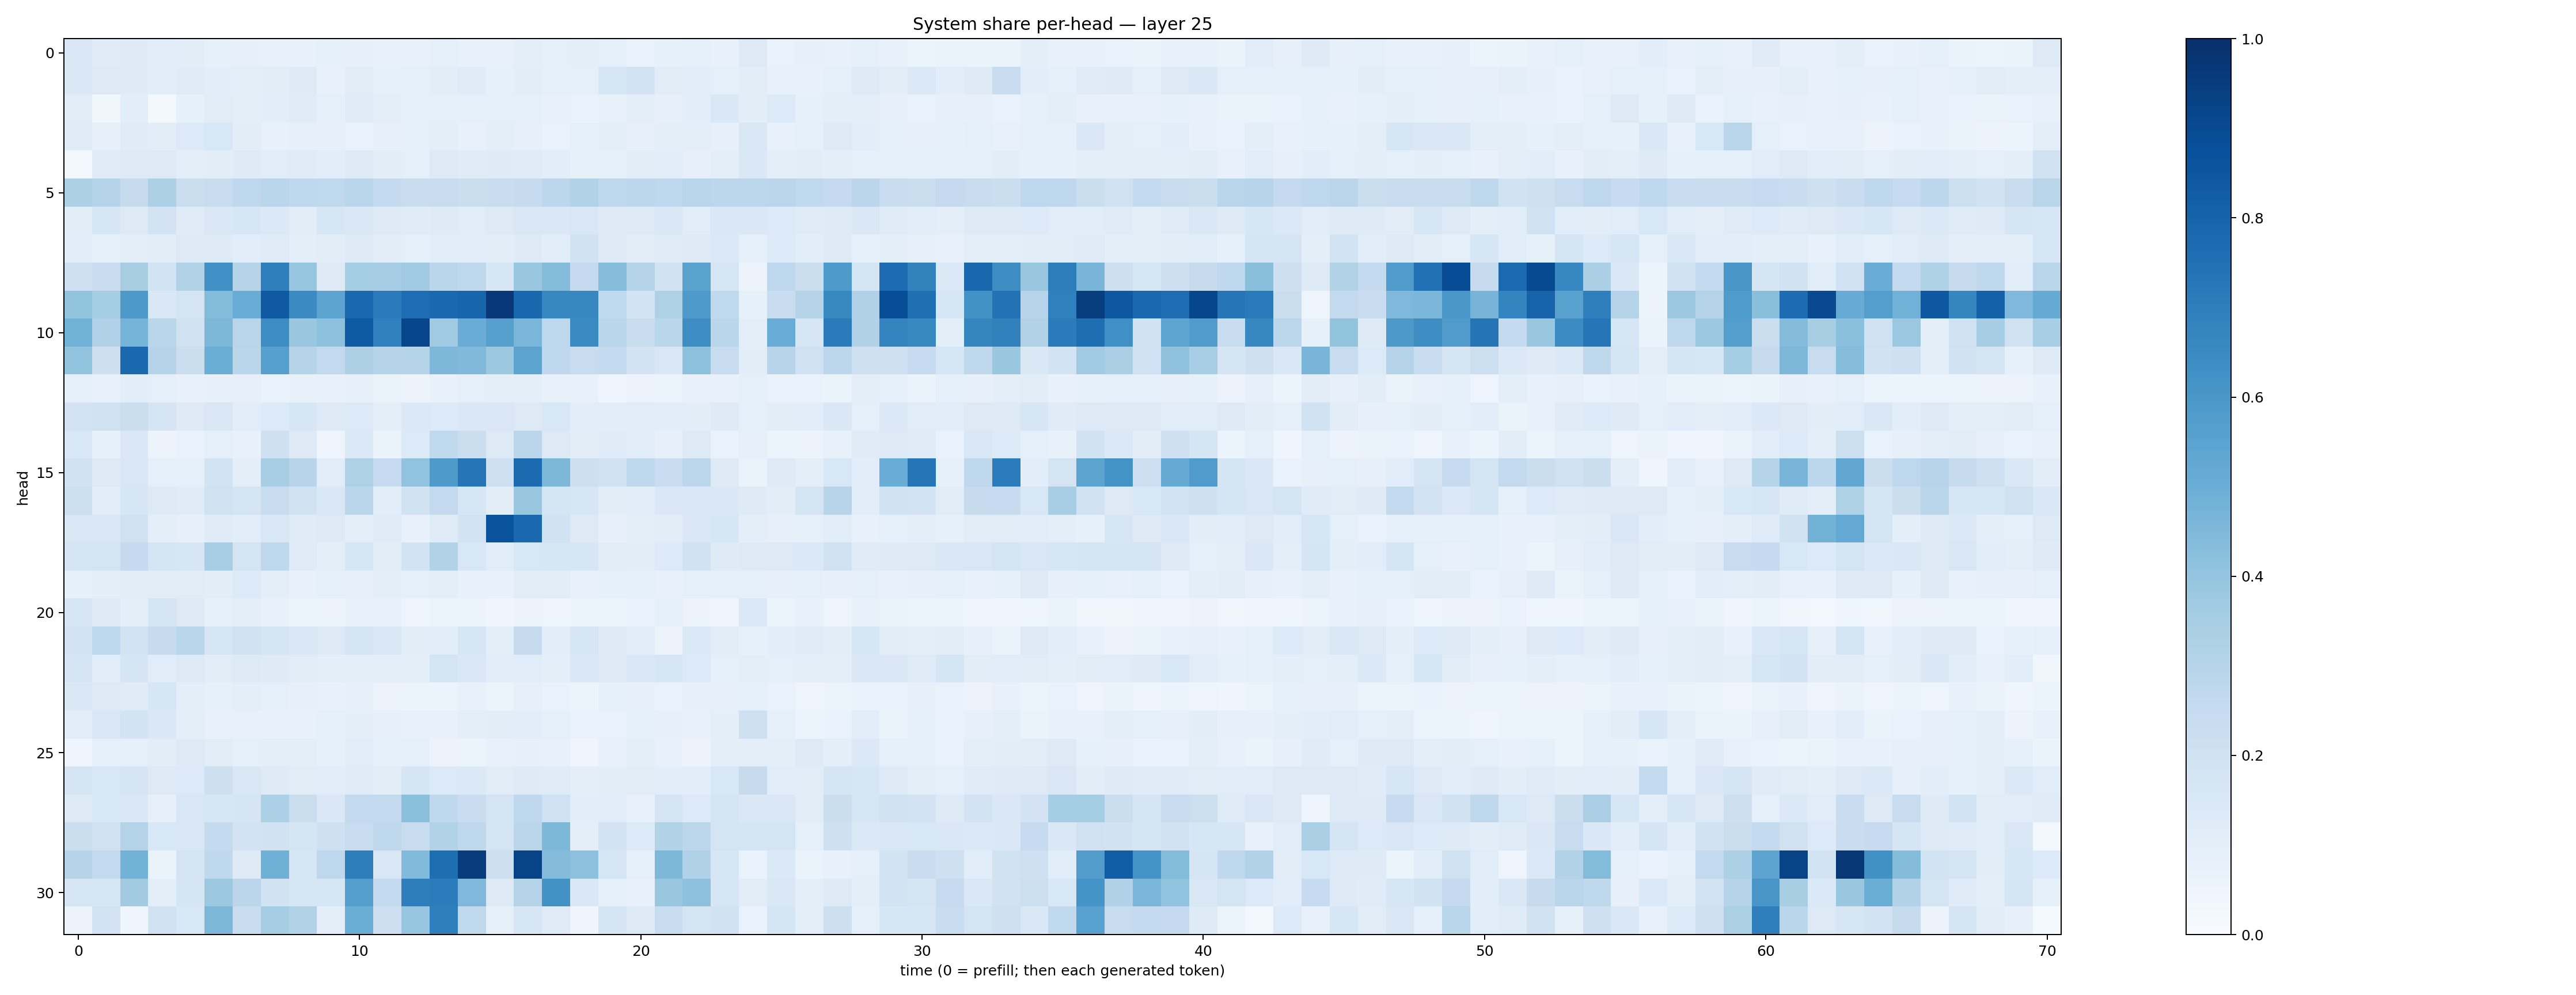

Source data for this figure (header and first rows):
0.15115546, 0.118181236, 0.12491086, 0.10774921, 0.101817645, 0.085207485, 0.08109574, 0.07108308, 0.0773273, 0.08367939, 0.07866232, 0.07100453, 0.076684736, 0.09225715, 0.07185066, 0.07614817, 0.10131564, 0.092605576, 0.095466845, 0.08608858, 0.06696212, 0.08518265, 0.08727377, 0.07671784
0.1446, 0.1259, 0.1239, 0.1059, 0.1202, 0.1091, 0.09397, 0.1023, 0.1216, 0.07738, 0.1127, 0.08409, 0.08606, 0.1048, 0.1176, 0.08368, 0.104, 0.08599, 0.08846, 0.1631, 0.1825, 0.1113, 0.1064, 0.088
0.1108, 0.03844, 0.1086, 0.02222, 0.08212, 0.1124, 0.09464, 0.1086, 0.119, 0.0883, 0.1184, 0.09462, 0.09265, 0.09109, 0.08886, 0.09374, 0.08597, 0.07407, 0.06953, 0.07084, 0.09475, 0.08097, 0.1077, 0.1446
0.1191, 0.08029, 0.1194, 0.1023, 0.1348, 0.1534, 0.103, 0.07479, 0.08176, 0.07868, 0.07019, 0.07979, 0.08982, 0.1002, 0.07593, 0.09728, 0.07996, 0.0668, 0.08868, 0.09803, 0.08152, 0.09939, 0.09767, 0.08125
0.02754, 0.1195, 0.1299, 0.1321, 0.09959, 0.103, 0.1221, 0.1146, 0.1193, 0.1093, 0.1289, 0.1017, 0.08763, 0.1252, 0.1178, 0.1248, 0.1202, 0.1073, 0.08531, 0.09096, 0.1107, 0.1071, 0.08179, 0.09674
0.3303, 0.2998, 0.2443, 0.3255, 0.2237, 0.2418, 0.2657, 0.2862, 0.2669, 0.2634, 0.2894, 0.2557, 0.2297, 0.2399, 0.2191, 0.2273, 0.2435, 0.2774, 0.3144, 0.2697, 0.2775, 0.2669, 0.2918, 0.2811
0.1103, 0.1568, 0.1266, 0.1802, 0.1181, 0.1417, 0.1574, 0.1389, 0.1121, 0.1616, 0.1425, 0.1252, 0.1174, 0.1232, 0.1159, 0.1314, 0.15, 0.1484, 0.15, 0.1273, 0.1269, 0.146, 0.1134, 0.1427
0.1155, 0.0823, 0.09738, 0.1038, 0.1287, 0.1248, 0.1062, 0.1181, 0.09988, 0.1037, 0.1265, 0.1034, 0.0919, 0.107, 0.108, 0.1021, 0.1229, 0.1084, 0.1898, 0.1285, 0.1039, 0.12, 0.1277, 0.1367
0.205, 0.23, 0.3427, 0.1875, 0.3139, 0.6296, 0.3003, 0.6922, 0.3979, 0.1287, 0.354, 0.3485, 0.3701, 0.2875, 0.2723, 0.1584, 0.3865, 0.4393, 0.2521, 0.4325, 0.3075, 0.1882, 0.5503, 0.1626
0.3988, 0.3524, 0.5937, 0.148, 0.1781, 0.4388, 0.5044, 0.8435, 0.6487, 0.5453, 0.7777, 0.7088, 0.7623, 0.7793, 0.7954, 0.9683, 0.7886, 0.6666, 0.6643, 0.2619, 0.1848, 0.3234, 0.5883, 0.2636
0.4853, 0.3194, 0.4762, 0.2888, 0.1973, 0.4538, 0.2899, 0.6421, 0.3854, 0.4174, 0.8342, 0.6883, 0.9105, 0.3708, 0.5042, 0.5611, 0.4647, 0.2741, 0.6508, 0.2857, 0.2341, 0.2868, 0.6429, 0.2855
0.4045, 0.2143, 0.7805, 0.2989, 0.2215, 0.5036, 0.2863, 0.5593, 0.3016, 0.2586, 0.3271, 0.2992, 0.3085, 0.4568, 0.448, 0.3769, 0.5456, 0.2666, 0.2382, 0.261, 0.1809, 0.1516, 0.4172, 0.2422
0.08722, 0.0779, 0.1063, 0.08774, 0.07233, 0.0813, 0.07876, 0.0699, 0.07653, 0.07799, 0.07946, 0.06483, 0.05802, 0.07117, 0.08721, 0.09859, 0.09848, 0.07574, 0.07432, 0.0434, 0.05832, 0.06073, 0.07516, 0.07499
0.1811, 0.1995, 0.2232, 0.1651, 0.1249, 0.1521, 0.1085, 0.1361, 0.1568, 0.126, 0.1342, 0.0964, 0.1388, 0.1349, 0.1473, 0.1522, 0.1285, 0.1525, 0.1086, 0.1063, 0.1151, 0.1077, 0.1035, 0.1219
0.1531, 0.08364, 0.1407, 0.0579, 0.06879, 0.08945, 0.0707, 0.2083, 0.129, 0.0499, 0.1394, 0.06625, 0.1339, 0.2655, 0.2235, 0.1307, 0.2815, 0.1296, 0.1051, 0.1198, 0.1158, 0.07976, 0.1275, 0.06827
0.188, 0.1276, 0.1499, 0.09297, 0.09168, 0.1869, 0.09483, 0.3476, 0.2936, 0.1144, 0.3233, 0.2466, 0.4039, 0.589, 0.7275, 0.2033, 0.7701, 0.4538, 0.2118, 0.1911, 0.2697, 0.2282, 0.2786, 0.123
0.2173, 0.1147, 0.1577, 0.1256, 0.1205, 0.1959, 0.175, 0.2403, 0.1914, 0.1441, 0.2865, 0.1091, 0.1892, 0.2601, 0.1607, 0.1022, 0.3903, 0.167, 0.1608, 0.105, 0.115, 0.1474, 0.1445, 0.1432
0.1508, 0.1518, 0.2012, 0.09584, 0.08039, 0.1203, 0.1088, 0.1512, 0.118, 0.1301, 0.09854, 0.1203, 0.07172, 0.1194, 0.1848, 0.866, 0.7811, 0.1914, 0.1312, 0.0819, 0.09798, 0.1046, 0.1459, 0.1613
0.173, 0.1722, 0.2512, 0.1665, 0.1601, 0.3455, 0.1746, 0.2696, 0.1194, 0.0997, 0.1603, 0.1037, 0.1817, 0.3143, 0.1536, 0.1138, 0.1539, 0.1598, 0.1625, 0.1129, 0.1023, 0.1342, 0.1885, 0.1229
0.08239, 0.09485, 0.1046, 0.102, 0.1117, 0.1049, 0.136, 0.09557, 0.07634, 0.08865, 0.08029, 0.1015, 0.09223, 0.09378, 0.07792, 0.07695, 0.1102, 0.1097, 0.0775, 0.08559, 0.08985, 0.07667, 0.08603, 0.08677
0.1631, 0.1291, 0.1001, 0.1754, 0.1321, 0.0832, 0.09474, 0.07208, 0.06129, 0.0581, 0.07462, 0.07526, 0.04763, 0.06016, 0.05221, 0.03942, 0.05672, 0.04711, 0.0511, 0.06192, 0.06793, 0.09033, 0.05698, 0.04914
0.1804, 0.2742, 0.1838, 0.2433, 0.2884, 0.1635, 0.1983, 0.1718, 0.1439, 0.1265, 0.1795, 0.1503, 0.1027, 0.1086, 0.157, 0.09446, 0.2435, 0.106, 0.158, 0.1323, 0.1069, 0.05617, 0.1404, 0.1132
0.1796, 0.1066, 0.1672, 0.1133, 0.1267, 0.1101, 0.1319, 0.1234, 0.1117, 0.09873, 0.09799, 0.09787, 0.09621, 0.1789, 0.1448, 0.1078, 0.1155, 0.09492, 0.1443, 0.1278, 0.1422, 0.157, 0.1346, 0.09093
0.1455, 0.1253, 0.1199, 0.1566, 0.1004, 0.0827, 0.09407, 0.09105, 0.07952, 0.07317, 0.08197, 0.05826, 0.05232, 0.06243, 0.07429, 0.0613, 0.08, 0.06824, 0.05962, 0.08495, 0.08012, 0.06694, 0.07929, 0.08093
0.116, 0.1491, 0.1828, 0.1416, 0.09787, 0.0755, 0.07064, 0.07118, 0.07422, 0.08857, 0.09428, 0.08088, 0.0711, 0.07262, 0.09655, 0.1026, 0.109, 0.08813, 0.06759, 0.06798, 0.08985, 0.08002, 0.07736, 0.1
0.04837, 0.08724, 0.09129, 0.1132, 0.13, 0.1107, 0.09164, 0.09886, 0.09657, 0.08242, 0.1153, 0.09338, 0.09121, 0.05633, 0.06213, 0.07049, 0.08036, 0.07789, 0.04214, 0.0718, 0.09579, 0.07035, 0.05508, 0.09852
0.1777, 0.1525, 0.1675, 0.1259, 0.1346, 0.2118, 0.1491, 0.1238, 0.1102, 0.1165, 0.121, 0.1031, 0.1695, 0.1331, 0.1397, 0.1114, 0.1215, 0.1179, 0.09836, 0.1026, 0.1118, 0.1073, 0.1069, 0.154
0.1306, 0.1529, 0.1465, 0.07982, 0.1511, 0.161, 0.1649, 0.3313, 0.2206, 0.1412, 0.2583, 0.26, 0.4208, 0.2661, 0.2281, 0.1727, 0.2676, 0.2012, 0.1058, 0.1135, 0.07651, 0.1728, 0.134, 0.1727
0.2222, 0.1988, 0.3047, 0.1547, 0.1511, 0.2574, 0.1815, 0.1896, 0.1663, 0.2056, 0.2389, 0.2719, 0.2412, 0.3111, 0.2707, 0.1773, 0.2845, 0.4539, 0.1007, 0.1809, 0.1348, 0.3114, 0.2782, 0.1792
0.2984, 0.258, 0.4775, 0.06535, 0.174, 0.2678, 0.1237, 0.4899, 0.1595, 0.2753, 0.6963, 0.1522, 0.4452, 0.7582, 0.9493, 0.2116, 0.9256, 0.436, 0.4157, 0.1638, 0.09103, 0.4563, 0.3165, 0.164
0.1582, 0.1591, 0.3596, 0.09533, 0.1681, 0.3782, 0.2838, 0.1949, 0.1575, 0.157, 0.5688, 0.2568, 0.6966, 0.7046, 0.4508, 0.1275, 0.3081, 0.6233, 0.1413, 0.09181, 0.07355, 0.3894, 0.4124, 0.1588
0.05608, 0.1798, 0.04077, 0.1963, 0.1555, 0.4564, 0.2399, 0.35, 0.3137, 0.1013, 0.5033, 0.2136, 0.3968, 0.6948, 0.2647, 0.08339, 0.1592, 0.1184, 0.04653, 0.1717, 0.1269, 0.2379, 0.1762, 0.1876
